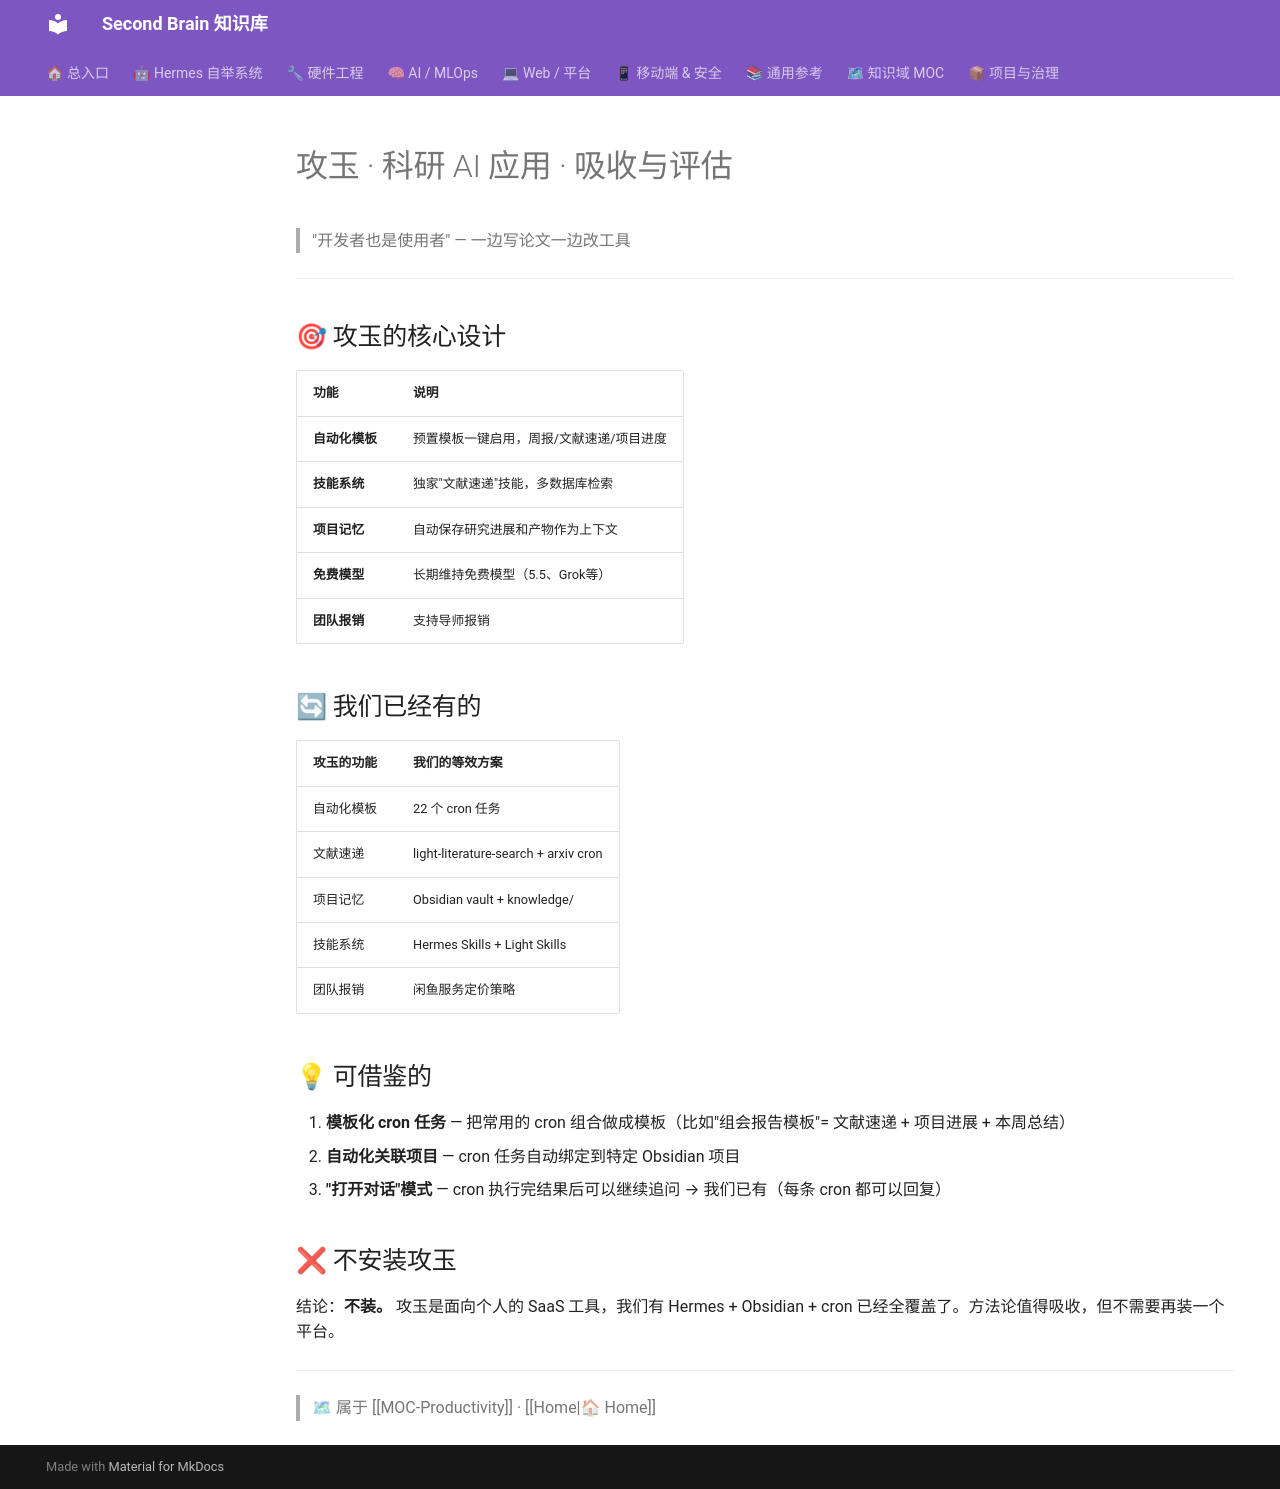

repository: mo9652962-ai/second-brain · page: kb/knowledge/Productivity/gongyu-absorbed/index.html · generator: mkdocs

---
tags: [absorbed, research-tools, workflow]
source: 吃太饱骑士 · 攻玉 (jadense.com)
status: absorbed
date: 2026-07-27
---

# 攻玉 · 科研 AI 应用 · 吸收与评估

> "开发者也是使用者" — 一边写论文一边改工具

---

## 🎯 攻玉的核心设计

| 功能 | 说明 |
|:-----|:------|
| **自动化模板** | 预置模板一键启用，周报/文献速递/项目进度 |
| **技能系统** | 独家"文献速递"技能，多数据库检索 |
| **项目记忆** | 自动保存研究进展和产物作为上下文 |
| **免费模型** | 长期维持免费模型（5.5、Grok等） |
| **团队报销** | 支持导师报销 |

## 🔄 我们已经有的

| 攻玉的功能 | 我们的等效方案 |
|:-----------|:--------------|
| 自动化模板 | 22 个 cron 任务 |
| 文献速递 | light-literature-search + arxiv cron |
| 项目记忆 | Obsidian vault + knowledge/ |
| 技能系统 | Hermes Skills + Light Skills |
| 团队报销 | 闲鱼服务定价策略 |

## 💡 可借鉴的

1. **模板化 cron 任务** — 把常用的 cron 组合做成模板（比如"组会报告模板"= 文献速递 + 项目进展 + 本周总结）
2. **自动化关联项目** — cron 任务自动绑定到特定 Obsidian 项目
3. **"打开对话"模式** — cron 执行完结果后可以继续追问 → 我们已有（每条 cron 都可以回复）

## ❌ 不安装攻玉

结论：**不装。** 攻玉是面向个人的 SaaS 工具，我们有 Hermes + Obsidian + cron 已经全覆盖了。方法论值得吸收，但不需要再装一个平台。

---
> 🗺 属于 [[MOC-Productivity]] · [[Home|🏠 Home]]
